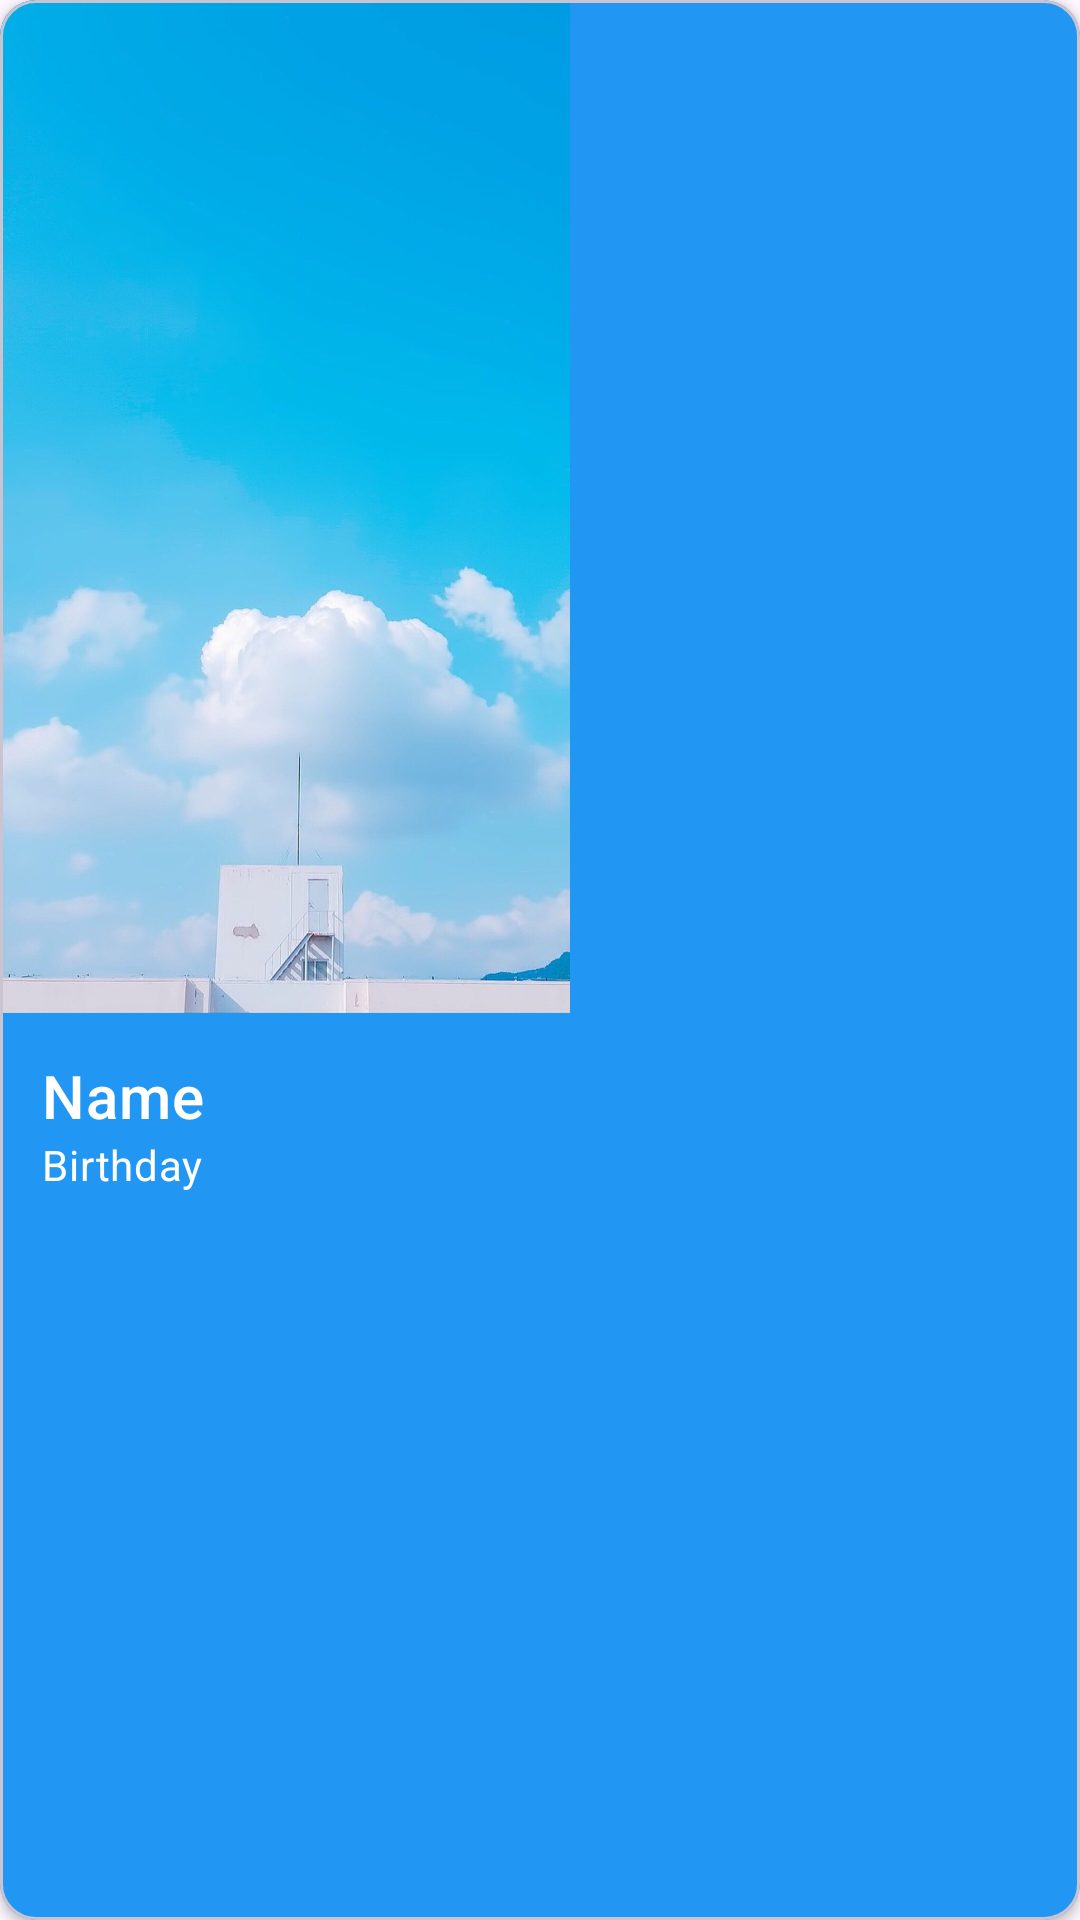

Produce the Android XML layout that renders to this screen, including the resource entries it uses.
<!-- AndroidManifest.xml: application theme Theme.BasicMobileProgramingProject -->
<!-- res/layout/staff_item.xml -->
<?xml version="1.0" encoding="utf-8"?>
<com.google.android.material.card.MaterialCardView xmlns:android="http://schemas.android.com/apk/res/android"
    xmlns:app="http://schemas.android.com/apk/res-auto"
    android:layout_width="wrap_content"
    android:layout_height="wrap_content"
    android:layout_marginStart="6dp"
    android:layout_marginTop="10dp"
    android:layout_marginEnd="6dp"
    app:cardBackgroundColor="@color/blue"
    app:cardElevation="2dp"
    app:cardPreventCornerOverlap="true">

    <LinearLayout
        android:layout_width="match_parent"
        android:layout_height="wrap_content"
        android:orientation="vertical">

        <ImageView
            android:id="@+id/staff_image"
            android:layout_width="190dp"
            android:layout_height="wrap_content"
            android:adjustViewBounds="true"
            android:scaleType="centerCrop"
            android:src="@drawable/anh_nen" />

        <LinearLayout
            android:layout_width="match_parent"
            android:layout_height="wrap_content"
            android:orientation="vertical"
            android:padding="14dp">

            <TextView
                android:id="@+id/staff_name"
                android:layout_width="match_parent"
                android:layout_height="wrap_content"
                android:text="Name"
                android:textAppearance="?attr/textAppearanceHeadline6"
                android:textColor="@color/white" />

            <TextView
                android:id="@+id/birthday_of_staff"
                android:layout_width="match_parent"
                android:layout_height="wrap_content"
                android:text="Birthday"
                android:textAppearance="?attr/textAppearanceBody2"
                android:textColor="@color/white" />

        </LinearLayout>

    </LinearLayout>

</com.google.android.material.card.MaterialCardView>
<!-- resources referenced by this layout -->
<resources>
  <color name="blue">#2196F3</color>
  <color name="white">#FFFFFFFF</color>
  <!-- drawable anh_nen: jpg bitmap (drawable, 93125 bytes) -->
  <style name="Theme.BasicMobileProgramingProject" parent="Base.Theme.BasicMobileProgramingProject" />
  <style name="Base.Theme.BasicMobileProgramingProject" parent="Theme.Material3.DayNight.NoActionBar">
          
          
      </style>
</resources>
